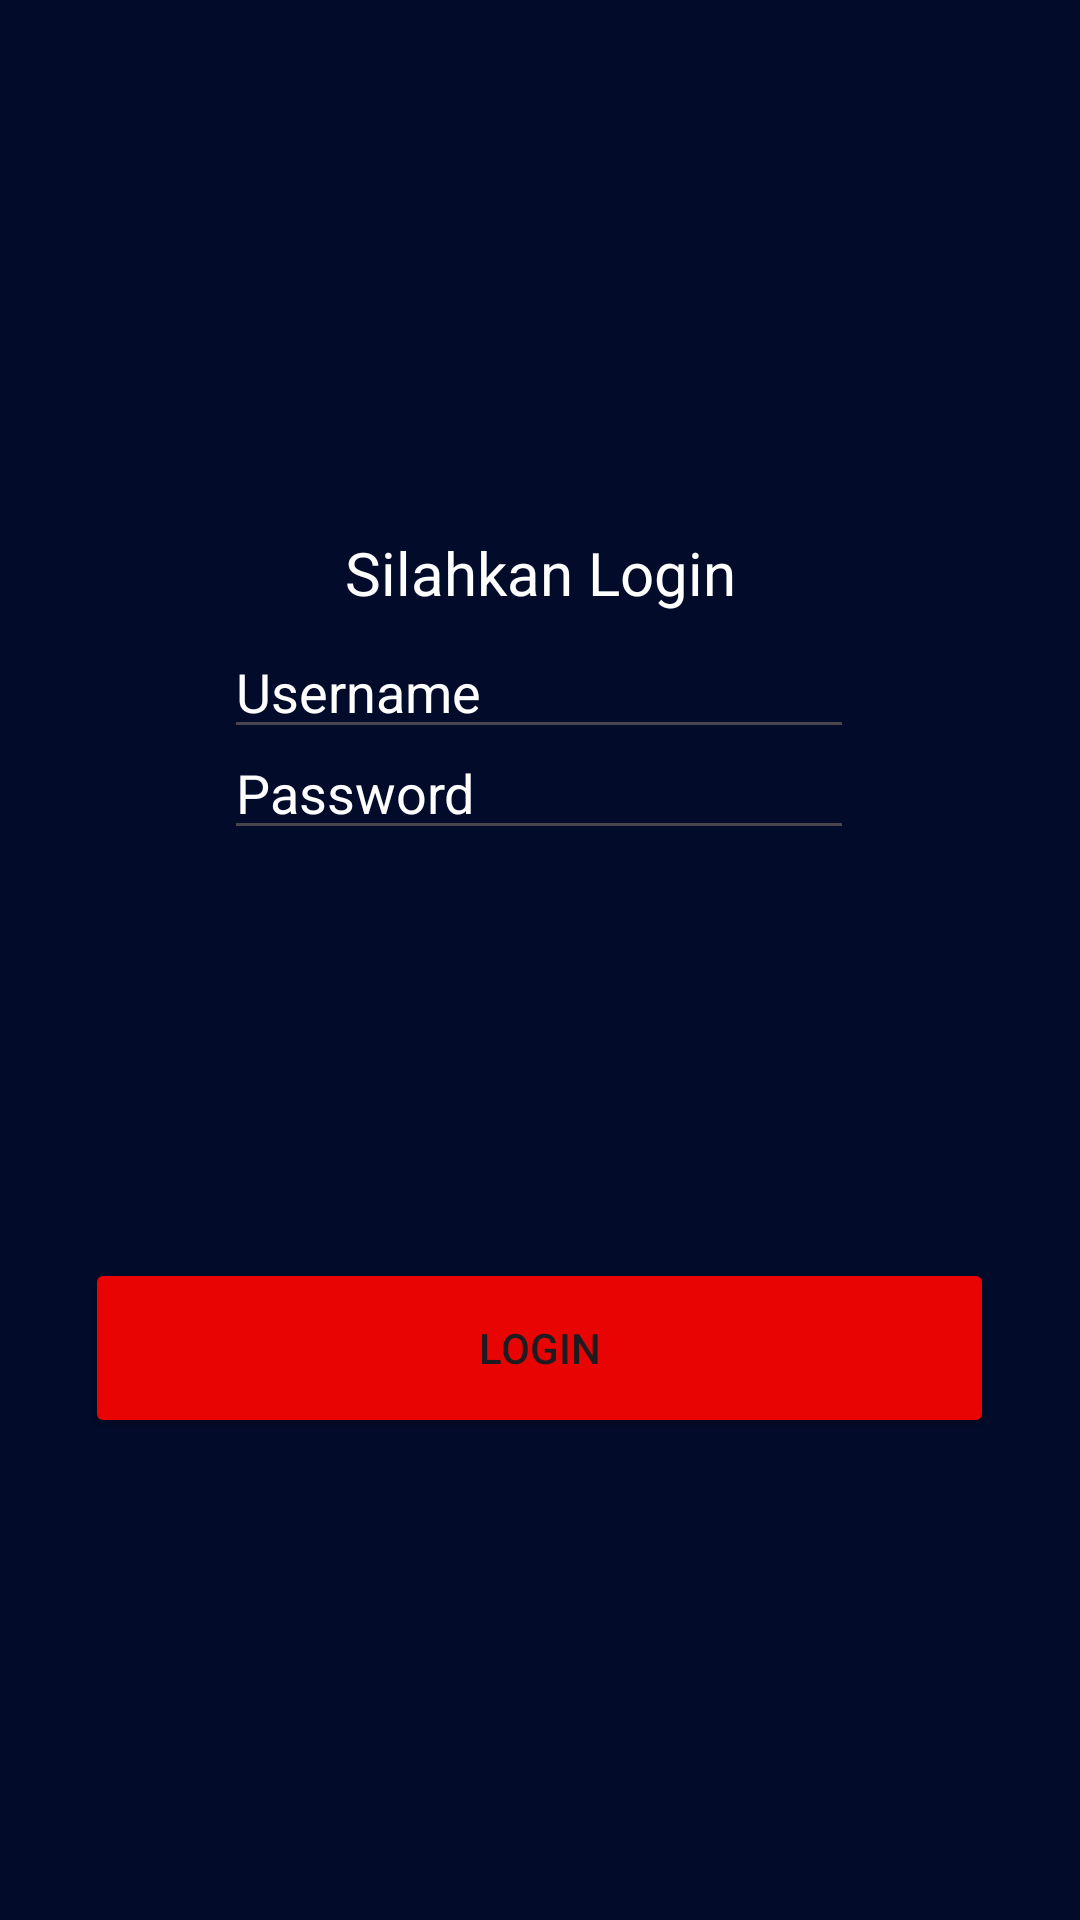

This screen was rendered from an Android layout file. Write that file and the resources it references.
<!-- AndroidManifest.xml: application theme Theme.Mars_nayna -->
<!-- res/layout/activity_auth.xml -->
<?xml version="1.0" encoding="utf-8"?>
<androidx.constraintlayout.widget.ConstraintLayout xmlns:android="http://schemas.android.com/apk/res/android"
    xmlns:app="http://schemas.android.com/apk/res-auto"
    xmlns:tools="http://schemas.android.com/tools"
    android:id="@+id/main"
    android:layout_width="match_parent"
    android:layout_height="match_parent"
    android:background="#020B2A"
    tools:context=".AuthActivity">

    <ImageView
        android:id="@+id/imageView"
        android:layout_width="100dp"
        android:layout_height="100dp"
        android:src="@drawable/images"
        app:layout_constraintBottom_toBottomOf="parent"
        app:layout_constraintEnd_toEndOf="parent"
        app:layout_constraintHorizontal_bias="0.498"
        app:layout_constraintStart_toStartOf="parent"
        app:layout_constraintTop_toTopOf="parent"
        app:layout_constraintVertical_bias="0.069" />

    <EditText
        android:id="@+id/edUsername"
        android:layout_width="wrap_content"
        android:layout_height="wrap_content"
        android:ems="10"
        android:inputType="text"
        android:hint="Username"
        android:textColorHint="@color/white"
        android:textColor="@color/white"
        app:layout_constraintBottom_toBottomOf="parent"
        app:layout_constraintEnd_toEndOf="parent"
        app:layout_constraintHorizontal_bias="0.497"
        app:layout_constraintStart_toStartOf="parent"
        app:layout_constraintTop_toTopOf="parent"
        app:layout_constraintVertical_bias="0.348" />

    <EditText
        android:id="@+id/edPassword"
        android:layout_width="wrap_content"
        android:layout_height="wrap_content"
        android:layout_marginBottom="136dp"
        android:ems="10"
        android:hint="Password"
        android:textColorHint="@color/white"
        android:textColor="@color/white"
        android:inputType="textPassword"
        app:layout_constraintBottom_toTopOf="@+id/btnLogin"
        app:layout_constraintEnd_toEndOf="parent"
        app:layout_constraintHorizontal_bias="0.497"
        app:layout_constraintStart_toStartOf="parent" />

    <Button
        android:id="@+id/btnLogin"
        android:layout_width="303dp"
        android:layout_height="60dp"
        android:text="Login"
        android:backgroundTint="#E90404"
        app:layout_constraintBottom_toBottomOf="parent"
        app:layout_constraintEnd_toEndOf="parent"
        app:layout_constraintHorizontal_bias="0.498"
        app:layout_constraintStart_toStartOf="parent"
        app:layout_constraintTop_toTopOf="parent"
        app:layout_constraintVertical_bias="0.723" />

    <TextView
        android:id="@+id/textView2"
        android:layout_width="wrap_content"
        android:layout_height="wrap_content"
        android:layout_marginTop="40dp"
        android:text="Silahkan Login"
        android:textColor="@color/white"
        android:textSize="20sp"
        app:layout_constraintEnd_toEndOf="parent"
        app:layout_constraintStart_toStartOf="parent"
        app:layout_constraintTop_toBottomOf="@+id/imageView" />


</androidx.constraintlayout.widget.ConstraintLayout>
<!-- resources referenced by this layout -->
<resources>
  <style name="Theme.Mars_nayna" parent="Base.Theme.Mars_nayna" />
  <style name="Base.Theme.Mars_nayna" parent="Theme.Material3.DayNight.NoActionBar">
          
          
      </style>
  <!-- not gathered from this repository: default colours our renderer supplied (Android Studio template values) -->
  <color name="white">#FFFFFFFF</color>
</resources>
